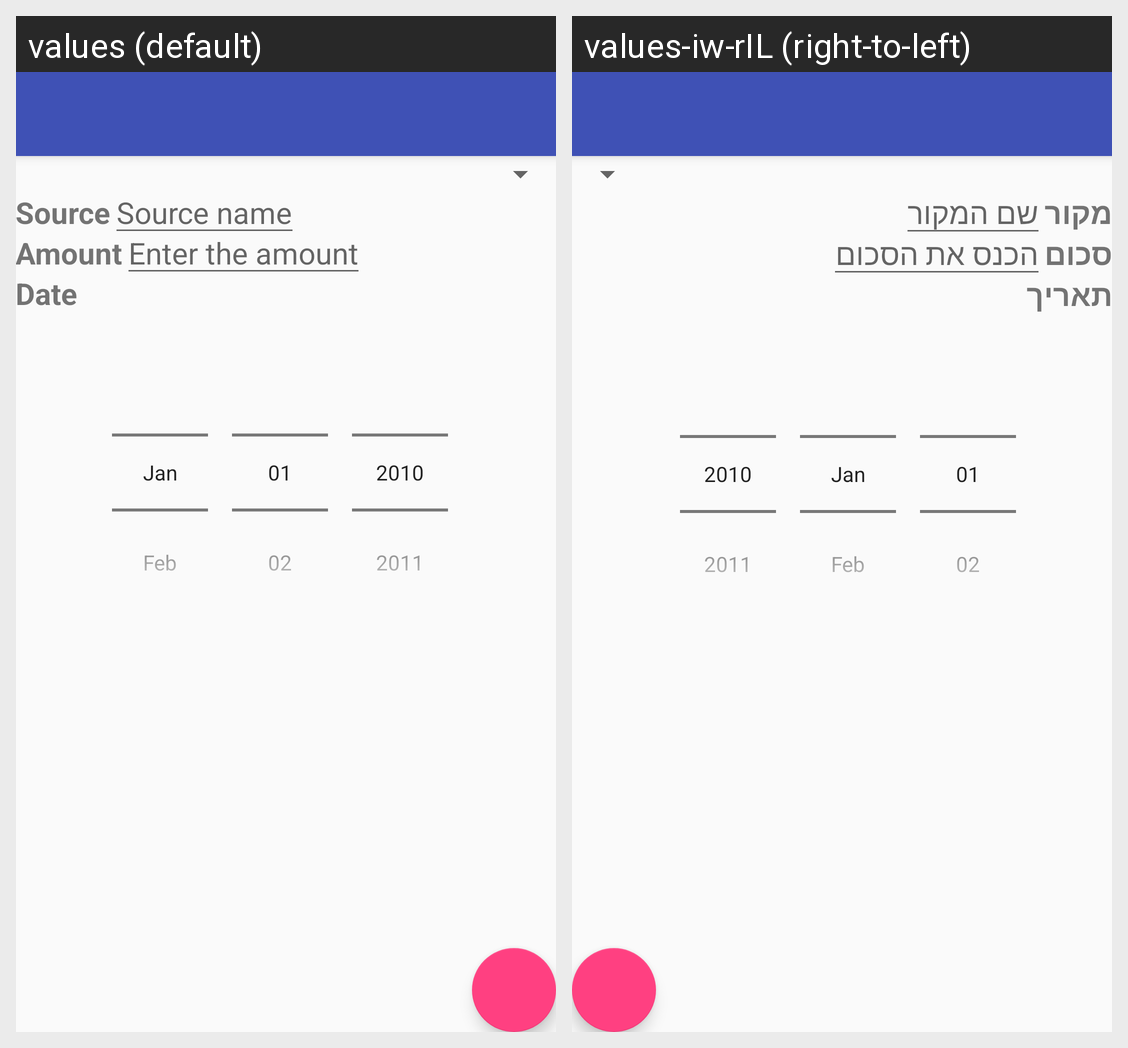

Translations of the strings shown on this Android screen, per locale in the grid:
Android screen res/layout/activity_tithe_update.xml rendered under 2 locales, left to right: values (default), values-iw-rIL (right-to-left). Device: Nexus 5 (rendered at 1080×1920; each locale shown at half size, 540×960, under a caption strip naming it); theme AppTheme.NoActionBar.
Strings drawn on this screen, with the default value and each locale's value (text and hints the layout hard-codes, and strings that could not be matched under every locale, appear in the picture but are not listed):

source
  values: Source
  values-iw-rIL: מקור

sourceName
  values: Source name
  values-iw-rIL: שם המקור

amount
  values: Amount
  values-iw-rIL: סכום

enterAmount
  values: Enter the amount
  values-iw-rIL: הכנס את הסכום

date
  values: Date
  values-iw-rIL: תאריך
